Run: headless pygame with SDL's dummy video driver; simulated clock (each Clock.tick advances the game by its frame time, no real sleeping); random seed 0; keys injected as events and as key.get_pressed() state; no mouse input.
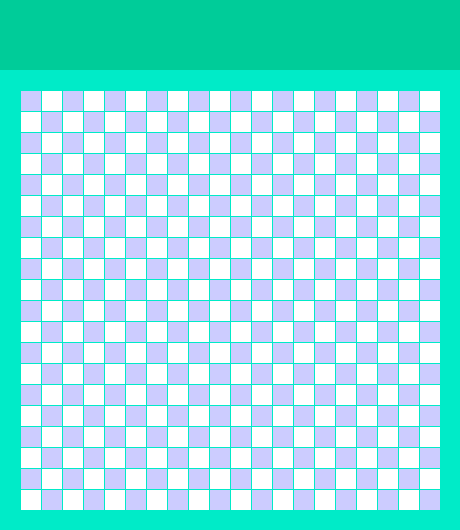
Frame 1 of 4 · flips 1–60 · no input
Frame 2 of 4 · flips 61–180 · tapped SPACE, RETURN · held RIGHT (→), D · screen unchanged from frame 1, image omitted
Frame 3 of 4 · flips 181–300 · held DOWN (↓), S · screen unchanged from frame 2, image omitted
Frame 4 of 4 · flips 301–420 · held LEFT (←), A, UP (↑), W · screen unchanged from frame 3, image omitted

The pygame program that drew these frames:

import pygame

FRAME_COLOR = (0, 235, 200)
WHITE = (255, 255, 255)
SIZE_BLOCK = 20
COUNT_BLOCKS = 20
BLUE = (204, 204, 255)
MARGIN = 1  # Отступ между квадратиками
HEADER_MARGIN = 70
HEADER_COLOR = (0, 204, 153)
SNAKE_COLOR = (0, 102, 0)
size = [SIZE_BLOCK * COUNT_BLOCKS + 2 * SIZE_BLOCK + MARGIN * COUNT_BLOCKS,
        SIZE_BLOCK * COUNT_BLOCKS + 2 * SIZE_BLOCK + MARGIN * SIZE_BLOCK + HEADER_MARGIN]

print(size)
screen = pygame.display.set_mode(size)
pygame.display.set_caption('Змейка')  # Заголовок
timer = pygame.time.Clock()

class SnakeBlock:
    def __init__(self, x, y):
        self.x = x
        self.y = y

def draw_block(color, row, column):
    pygame.draw.rect(screen, color, [SIZE_BLOCK + column * SIZE_BLOCK + MARGIN * (column + 1),
                                     HEADER_MARGIN + SIZE_BLOCK + row * SIZE_BLOCK + MARGIN * (row + 1),
                                     SIZE_BLOCK,
                                     SIZE_BLOCK])

snake_blocks = [SnakeBlock(9, 8), SnakeBlock(9, 9), SnakeBlock(9, 10)]

d_row = 0
d_col = 1

while True:
    for event in pygame.event.get():
        if event.type == pygame.QUIT:
            print('exit')
            pygame.quit()
        elif event.type == pygame.KEYDOWN:
            if event.key == pygame.K_UP and d_col!=0:
                d_row = -1
                d_col = 0
            elif event.key == pygame.K_DOWN and d_col != 0:
                d_row = 1
                d_col = 0
            elif event.key == pygame.K_LEFT and d_col != 0:
                d_row = 0
                d_col = -1
            elif event.key == pygame.K_RIGHT and d_col != 0:
                d_row = 0
                d_col = 1

    screen.fill(FRAME_COLOR)  # Заливка экрана основным цветом
    pygame.draw.rect(screen, HEADER_COLOR, [0, 0, size[0], HEADER_MARGIN])

    for row in range(COUNT_BLOCKS):
        for column in range(COUNT_BLOCKS):
            if (row + column) % 2 == 0:
                color = BLUE
            else:
                color = WHITE

            draw_block(color, row, column)

    for block in snake_blocks:
        draw_block(SNAKE_COLOR, block.x, block.y)

    head = snake_blocks[-1]
    new_head = SnakeBlock(head.x + d_row, head.y + d_col)
    snake_blocks.append((new_head))
    snake_blocks.pop(0)
    pygame.display.flip()
    timer.tick(2)
